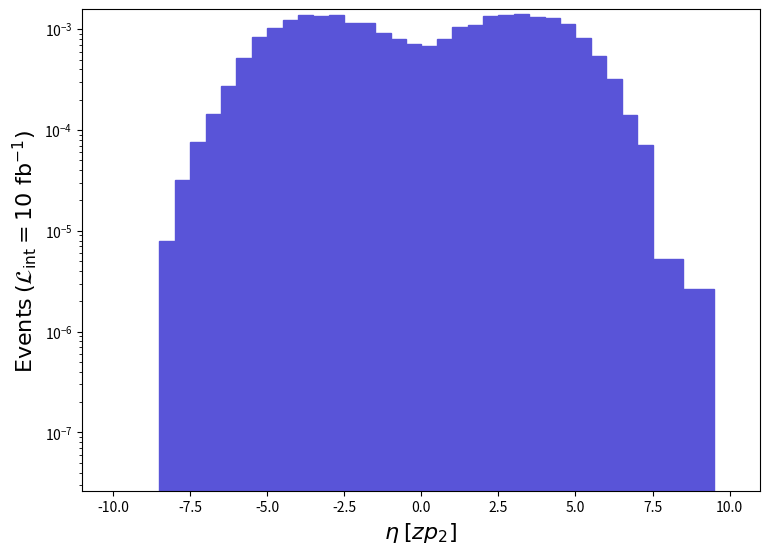

Source code (Python): (Note: this script raises an exception after producing the figure.)
def selection_6():

    # Library import
    import numpy
    import matplotlib
    import matplotlib.pyplot   as plt
    import matplotlib.gridspec as gridspec

    # Library version
    matplotlib_version = matplotlib.__version__
    numpy_version      = numpy.__version__

    # Histo binning
    xBinning = numpy.linspace(-10.0,10.0,41,endpoint=True)

    # Creating data sequence: middle of each bin
    xData = numpy.array([-9.75,-9.25,-8.75,-8.25,-7.75,-7.25,-6.75,-6.25,-5.75,-5.25,-4.75,-4.25,-3.75,-3.25,-2.75,-2.25,-1.75,-1.25,-0.75,-0.25,0.25,0.75,1.25,1.75,2.25,2.75,3.25,3.75,4.25,4.75,5.25,5.75,6.25,6.75,7.25,7.75,8.25,8.75,9.25,9.75])

    # Creating weights for histo: y7_ETA_0
    y7_ETA_0_weights = numpy.array([0.0,0.0,0.0,7.933680023999998e-06,3.173472009599999e-05,7.669224023199996e-05,0.00014280620043199982,0.0002750342008319998,0.0005156892015599999,0.0008436146025519995,0.0010155110030719994,0.0012376540037439992,0.0013883940041999995,0.0013619480041199982,0.0013804600041759985,0.0011530280034879991,0.0011556730034960004,0.0009097286027519996,0.0007960126024079998,0.0007060975021359997,0.0006796519020559996,0.0008013017024239999,0.001052535003184,0.0010974920033199984,0.0013540150040960005,0.001393683004215999,0.0014254180043119999,0.0013302140040240005,0.0012931900039120001,0.0011133600033680004,0.0008198136024799997,0.0005394902016319996,0.000319991800968,0.000140161700424,7.140312021599998e-05,5.289120015999998e-06,5.289120015999998e-06,2.644560007999999e-06,2.644560007999999e-06,0.0])

    # Creating a new Canvas
    fig   = plt.figure(figsize=(8.75,6.25),dpi=80)
    frame = gridspec.GridSpec(1,1)
    pad   = fig.add_subplot(frame[0])

    # Creating a new Stack
    pad.hist(x=xData, bins=xBinning, weights=y7_ETA_0_weights,\
             label="$run\_01$", histtype="stepfilled", rwidth=1.0,\
             color="#5954d8", edgecolor="#5954d8", linewidth=1, linestyle="solid",\
             bottom=None, cumulative=False, density=False, align="mid", orientation="vertical")


    # Axis
    plt.rc('text',usetex=False)
    plt.xlabel(r"$\eta$ $[ zp_{2} ]$ ",\
               fontsize=16,color="black")
    plt.ylabel(r"$\mathrm{Events}$ $(\mathcal{L}_{\mathrm{int}} = 10\ \mathrm{fb}^{-1})$ ",\
               fontsize=16,color="black")

    # Boundary of y-axis
    ymax=(y7_ETA_0_weights).max()*1.1
    #ymin=0 # linear scale
    ymin=min([x for x in (y7_ETA_0_weights) if x])/100. # log scale
    plt.gca().set_ylim(ymin,ymax)

    # Log/Linear scale for X-axis
    plt.gca().set_xscale("linear")
    #plt.gca().set_xscale("log",nonpositive="clip")

    # Log/Linear scale for Y-axis
    #plt.gca().set_yscale("linear")
    plt.gca().set_yscale("log",nonpositive="clip")

    # Saving the image
    plt.savefig('../../HTML/MadAnalysis5job_0/selection_6.png')

# Running!
if __name__ == '__main__':
    selection_6()
